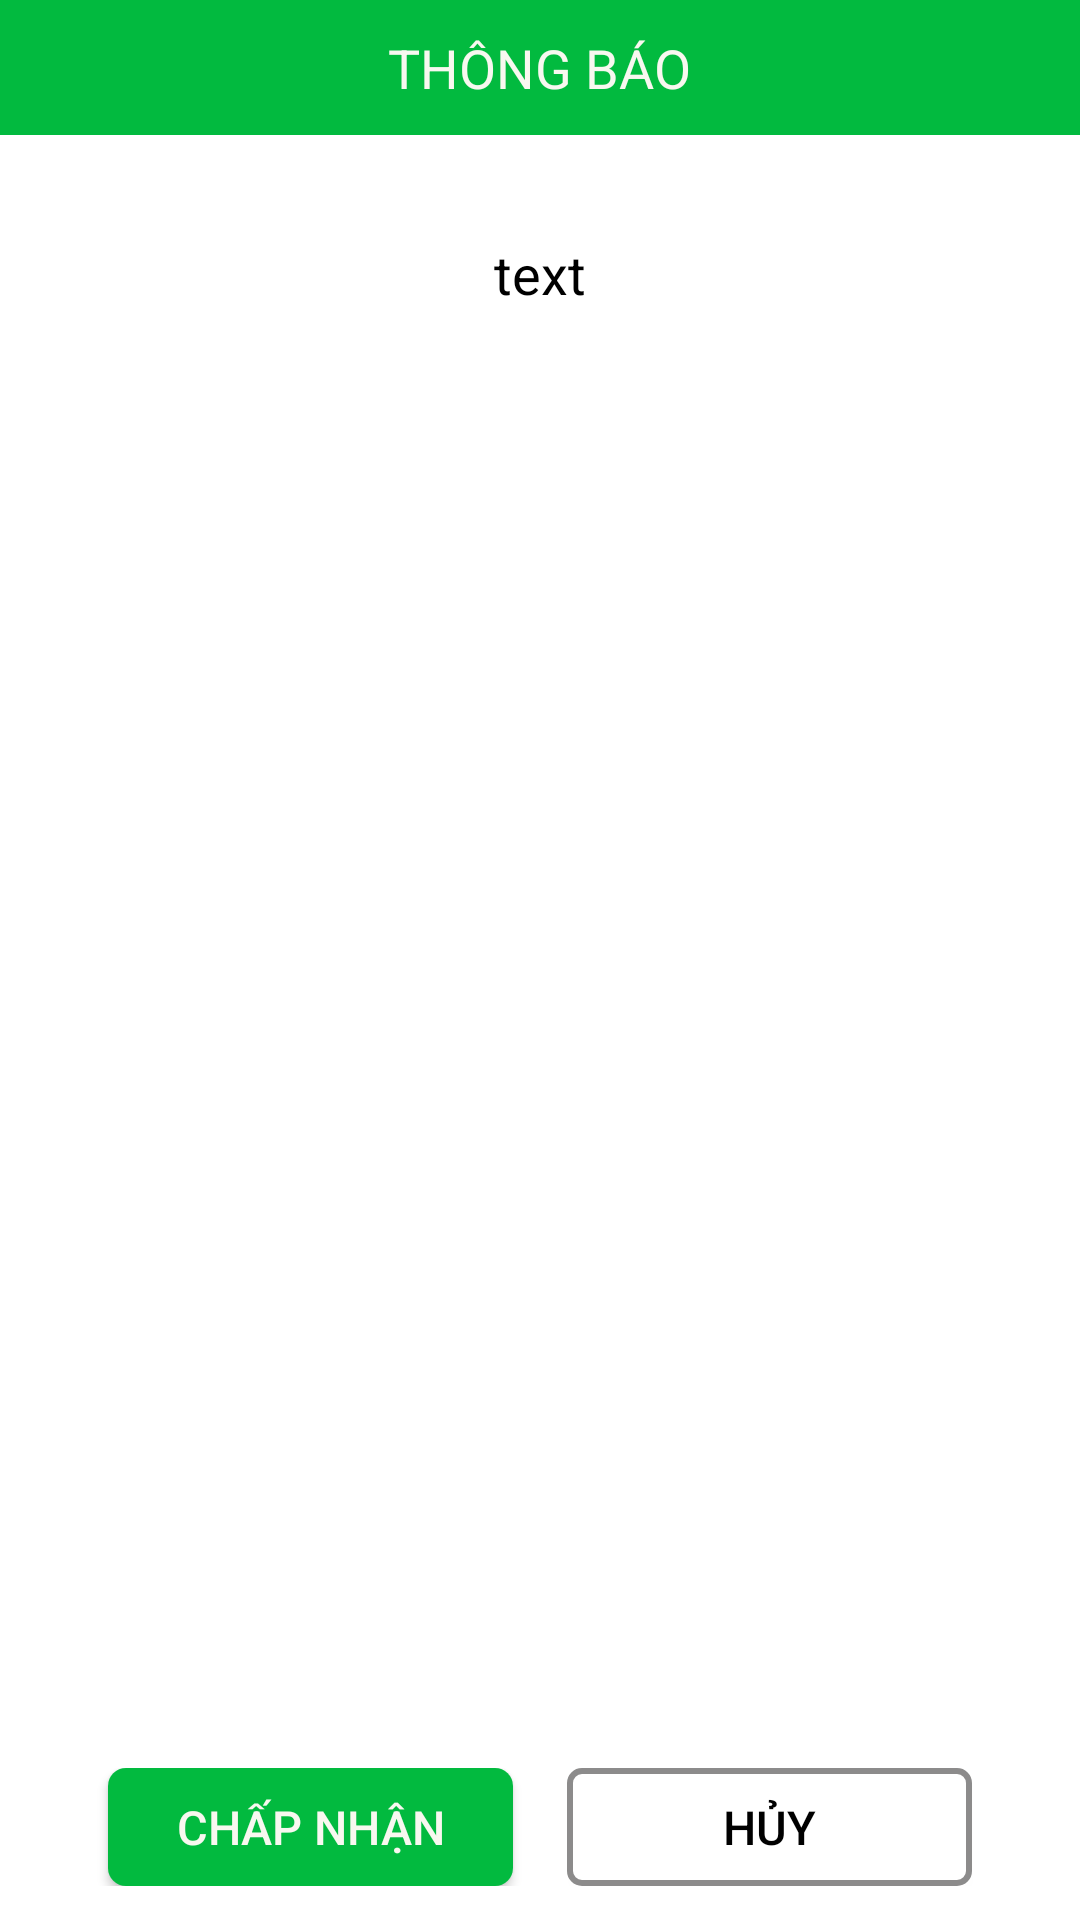

The Android layout XML behind this screen, and the referenced resources:
<!-- AndroidManifest.xml: application theme AppTheme -->
<!-- res/layout/dialog_checkintime.xml -->
<?xml version="1.0" encoding="utf-8"?>
<RelativeLayout xmlns:android="http://schemas.android.com/apk/res/android"
    android:layout_width="match_parent"
    android:layout_height="@dimen/heith_dialog_checkintime">

    <RelativeLayout
        android:id="@+id/top"
        android:layout_width="match_parent"
        android:layout_height="@dimen/heith_content_dialog_checkintime"
        android:background="@color/menu">

        <TextView
            android:layout_width="wrap_content"
            android:layout_height="wrap_content"
            android:layout_centerInParent="true"
            android:text="Thông báo"
            android:textAllCaps="true"
            android:textColor="@color/mautrang"
            android:textSize="@dimen/TextSize16"></TextView>

        <ImageView
            android:id="@+id/exit"
            android:layout_width="@dimen/width_icon"
            android:layout_height="@dimen/heith_icon"
            android:layout_alignParentRight="true"
            android:layout_centerVertical="true"
            android:layout_marginRight="@dimen/Margin_padding8"
            android:background="@drawable/exit" />
    </RelativeLayout>

    <RelativeLayout
        android:id="@+id/top1"
        android:layout_width="match_parent"
        android:layout_height="wrap_content"
        android:layout_below="@+id/top"
        android:background="#ffffff"
        android:paddingTop="@dimen/Margin_padding10"
        android:paddingBottom="@dimen/Margin_padding10">

        <TextView
            android:id="@+id/ttvTitleCheckIn"
            android:layout_width="wrap_content"
            android:layout_height="wrap_content"
            android:layout_centerHorizontal="true"
            android:layout_marginLeft="@dimen/Margin_padding10"
            android:layout_marginTop="@dimen/Margin_padding20"
            android:layout_marginRight="@dimen/Margin_padding10"
            android:gravity="center"
            android:maxLines="2"
            android:text="text"
            android:textColor="@color/mauxanh"
            android:textSize="@dimen/TextSize16" />

        <LinearLayout
            android:layout_width="match_parent"
            android:layout_height="wrap_content"
            android:layout_alignParentBottom="true"
            android:layout_marginBottom="@dimen/Margin_padding5"
            android:gravity="center">

            <Button
                android:id="@+id/acceptCheckIn"
                android:layout_width="@dimen/width_button_dialog_checkintime"
                android:layout_height="@dimen/heith_button_dialog_checkintime"
                android:layout_gravity="center"
                android:layout_marginRight="@dimen/Margin_padding16"
                android:background="@drawable/buttonsettingconfig"
                android:gravity="center"
                android:text="Chấp nhận"
                android:textAllCaps="true"
                android:textColor="@color/mautrang"
                android:textSize="@dimen/TextSize14" />

            <Button
                android:id="@+id/closeCheckIn"
                android:layout_width="@dimen/width_button_dialog_checkintime"
                android:layout_height="@dimen/heith_button_dialog_checkintime"
                android:layout_gravity="center"
                android:background="@drawable/textboxaccount2"
                android:gravity="center"
                android:text="Hủy"
                android:textAllCaps="true"
                android:textColor="@color/mauden"
                android:textSize="@dimen/TextSize14" />
        </LinearLayout>
    </RelativeLayout>
</RelativeLayout>
<!-- resources referenced by this layout -->
<resources>
  <color name="mauden">#000000</color>
  <color name="mautrang">#F8F8F0</color>
  <color name="mauxanh">#000000</color>
  <color name="menu">#02BA3F</color>
  <dimen name="Margin_padding10">10dp</dimen>
  <dimen name="Margin_padding16">16dp</dimen>
  <dimen name="Margin_padding20">20dp</dimen>
  <dimen name="Margin_padding5">5dp</dimen>
  <dimen name="Margin_padding8">8dp</dimen>
  <dimen name="TextSize14">14sp</dimen>
  <dimen name="TextSize16">16sp</dimen>
  <dimen name="heith_button_dialog_checkintime">35dp</dimen>
  <dimen name="heith_content_dialog_checkintime">40dp</dimen>
  <dimen name="heith_dialog_checkintime">180dp</dimen>
  <dimen name="heith_icon">24dp</dimen>
  <dimen name="width_button_dialog_checkintime">120dp</dimen>
  <dimen name="width_icon">24dp</dimen>
  <!-- drawable buttonsettingconfig (drawable) -->
  <?xml version="1.0" encoding="utf-8"?>
  <shape xmlns:android="http://schemas.android.com/apk/res/android" android:shape="rectangle" >
      <corners
          android:radius="6dp"
          />
      <solid
          android:color="@color/menu"
          />
      <padding
          android:left="0dp"
          android:top="0dp"
          android:right="0dp"
          android:bottom="0dp"
          />
  </shape>
  <!-- drawable textboxaccount2 (drawable) -->
  <?xml version="1.0" encoding="utf-8"?>
  <shape xmlns:android="http://schemas.android.com/apk/res/android" android:shape="rectangle" >
      <corners
          android:radius="4dp"
          />
      <solid
          android:color="#ffffff"
          />
      <padding
          android:left="0dp"
          android:top="0dp"
          android:right="0dp"
          android:bottom="0dp"
          />
      <stroke
          android:width="2dp"
          android:color="#8C8B8B"
          />
  </shape>
  <style name="AppTheme" parent="Theme.AppCompat.Light.NoActionBar">
          
          <item name="colorPrimary">@color/colorPrimary</item>
          <item name="colorPrimaryDark">@color/colorPrimaryDark</item>
          <item name="colorAccent">@color/colorAccent</item>
      </style>
  <color name="colorPrimary">#6200EE</color>
  <color name="colorPrimaryDark">#3700B3</color>
  <color name="colorAccent">#449D44</color>
</resources>
